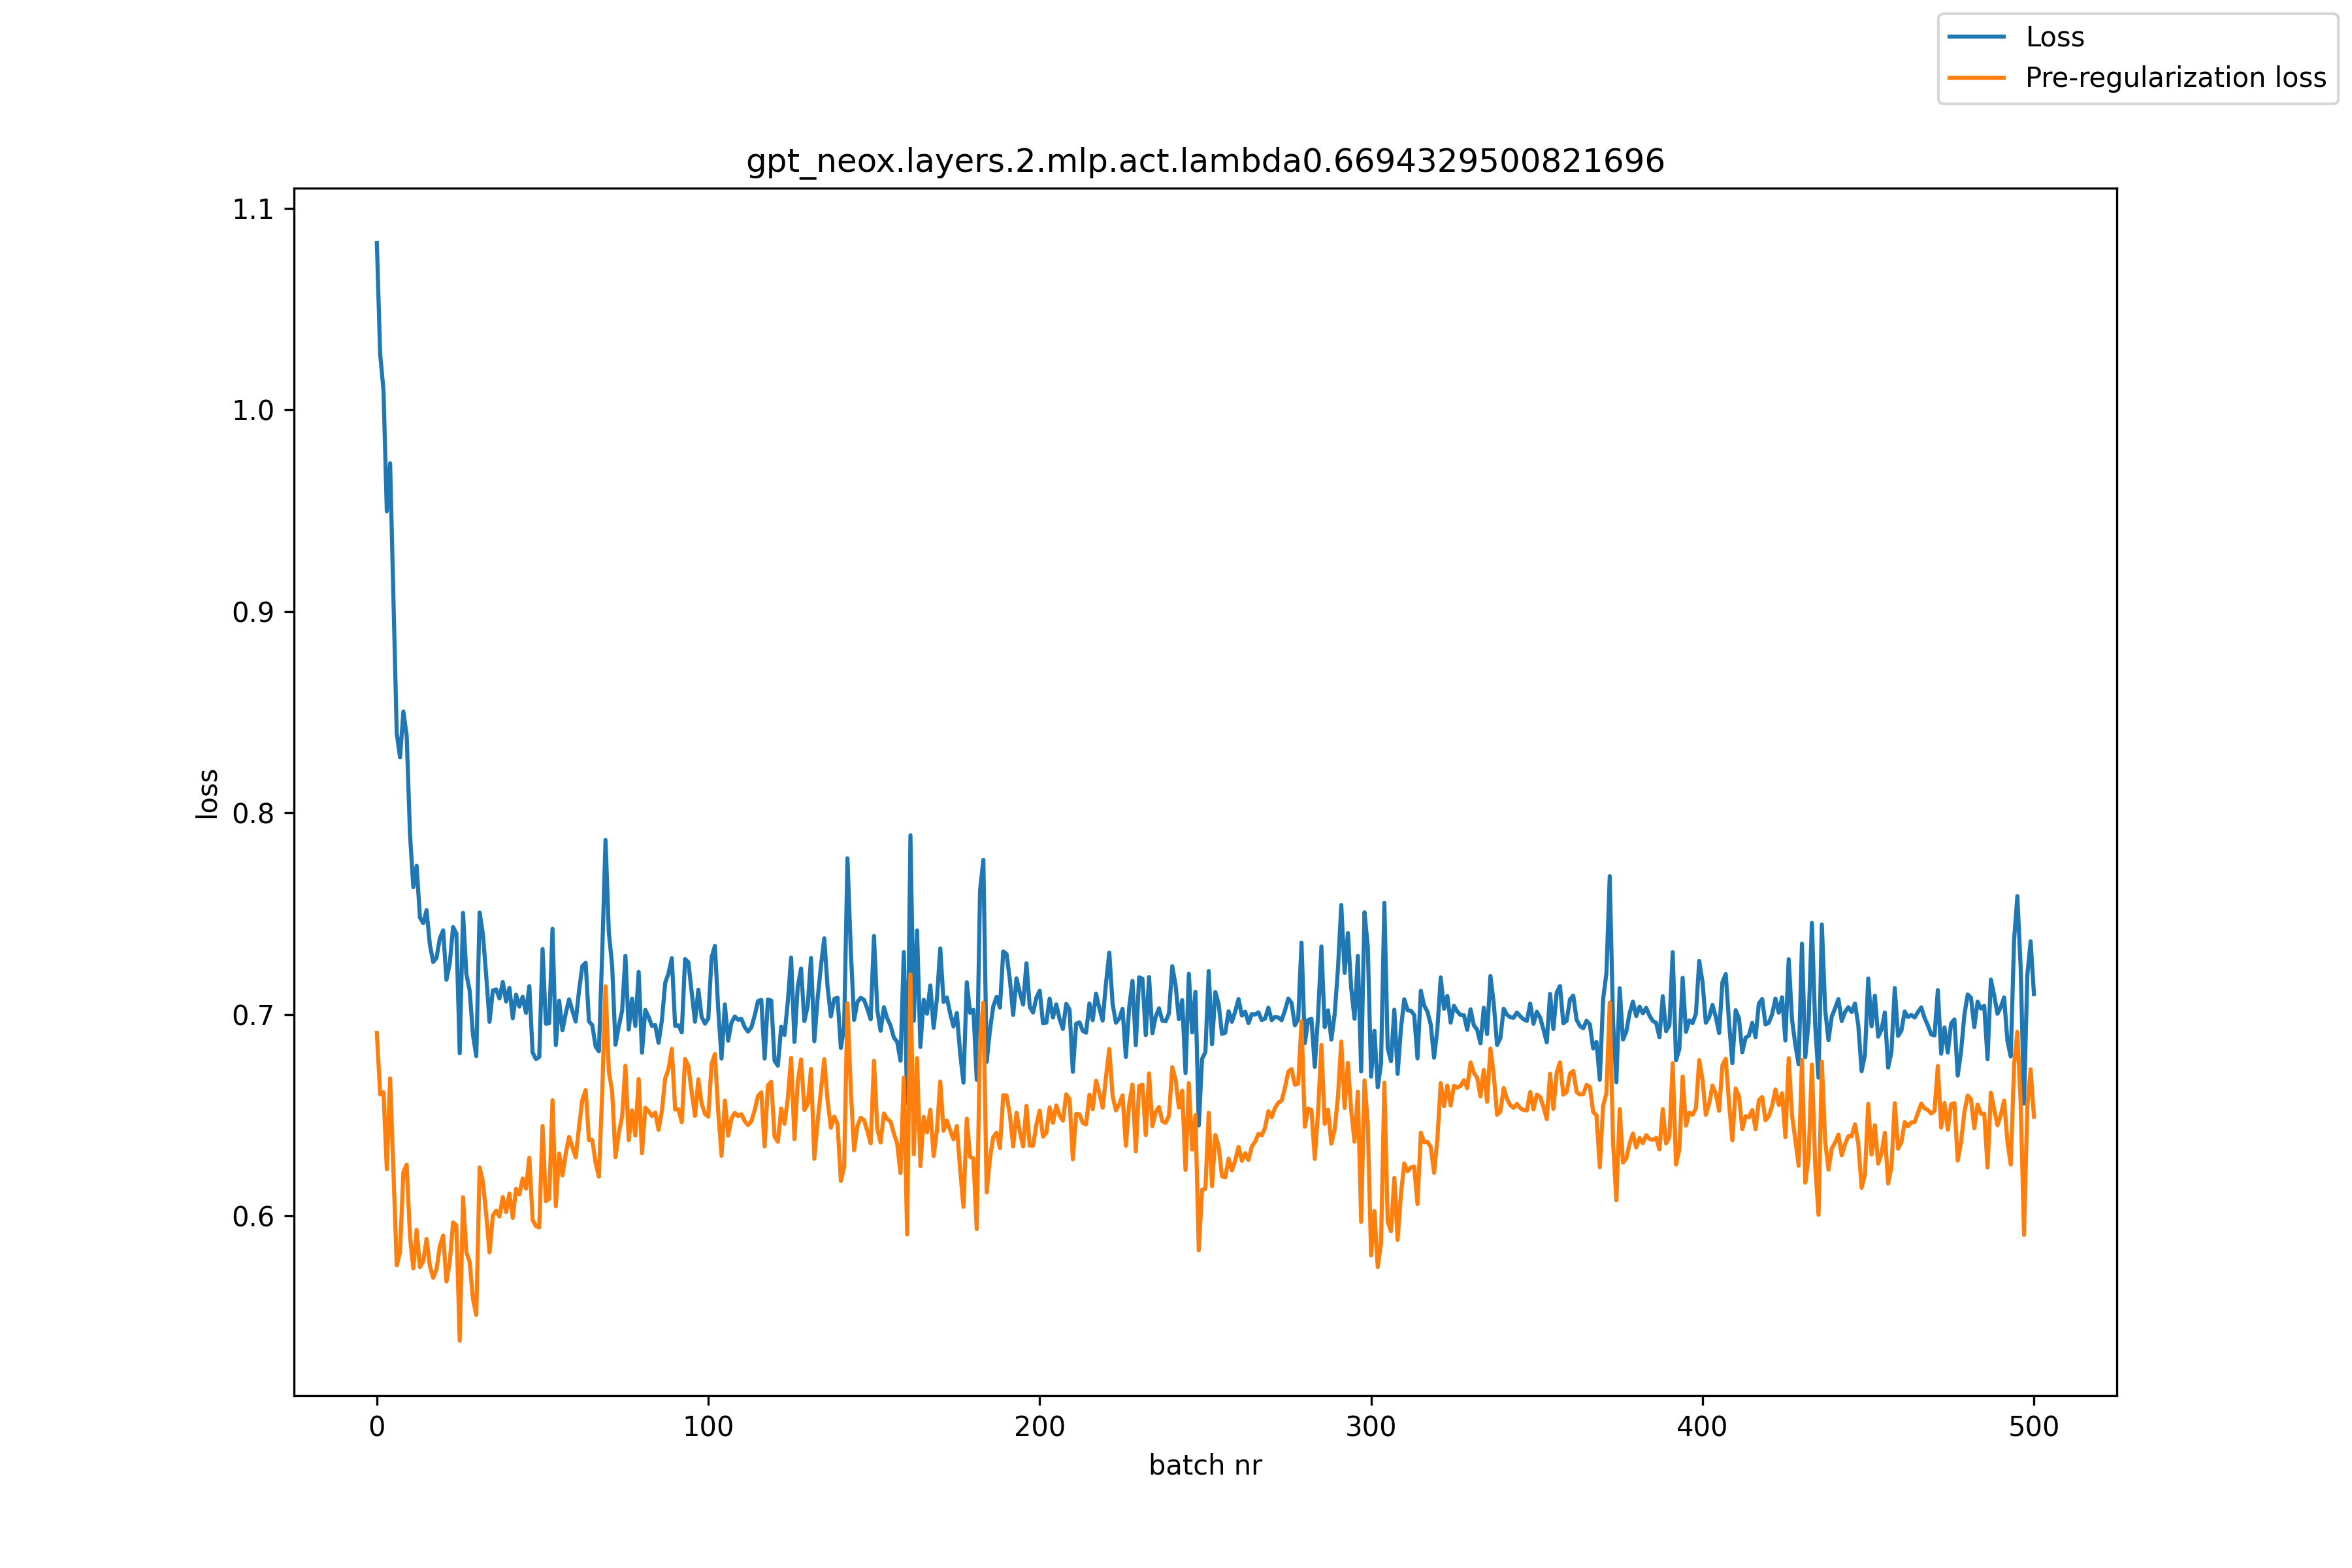

The file beside this chart, header and first rows:
, loss, pre_reg_loss
0, 1.083, 0.6908
1, 1.028, 0.6604
2, 1.01, 0.6615
3, 0.9497, 0.6233
4, 0.9735, 0.6684
5, 0.9066, 0.6225
6, 0.8395, 0.5756
7, 0.8276, 0.5821
8, 0.8503, 0.6218
9, 0.8383, 0.6255
10, 0.7894, 0.5899
11, 0.7632, 0.574
12, 0.7738, 0.5932
13, 0.7482, 0.5747
14, 0.7453, 0.5777
15, 0.7518, 0.5887
16, 0.7346, 0.5752
17, 0.7261, 0.5694
18, 0.7282, 0.5736
19, 0.7378, 0.585
20, 0.7418, 0.5904
21, 0.7173, 0.5676
22, 0.7253, 0.5773
23, 0.7434, 0.5968
24, 0.7402, 0.5953
25, 0.6808, 0.5382
26, 0.7505, 0.6094
27, 0.7202, 0.582
28, 0.7119, 0.5773
29, 0.69, 0.5589
30, 0.6794, 0.551
31, 0.7507, 0.6242
32, 0.7399, 0.617
33, 0.7192, 0.6007
34, 0.6964, 0.582
35, 0.712, 0.6003
36, 0.7125, 0.6027
37, 0.708, 0.5998
38, 0.7162, 0.6095
39, 0.7065, 0.602
40, 0.7132, 0.6112
41, 0.6982, 0.5991
42, 0.7099, 0.6135
43, 0.704, 0.6107
44, 0.7089, 0.6187
45, 0.7008, 0.6136
46, 0.7141, 0.6289
47, 0.6812, 0.598
48, 0.6779, 0.5951
49, 0.6789, 0.5944
50, 0.7325, 0.6447
51, 0.6955, 0.6074
52, 0.6957, 0.6086
53, 0.7425, 0.6575
54, 0.6849, 0.6049
55, 0.7069, 0.6311
56, 0.6922, 0.6202
57, 0.7006, 0.631
58, 0.7076, 0.6393
59, 0.7019, 0.6342
... 441 more rows
